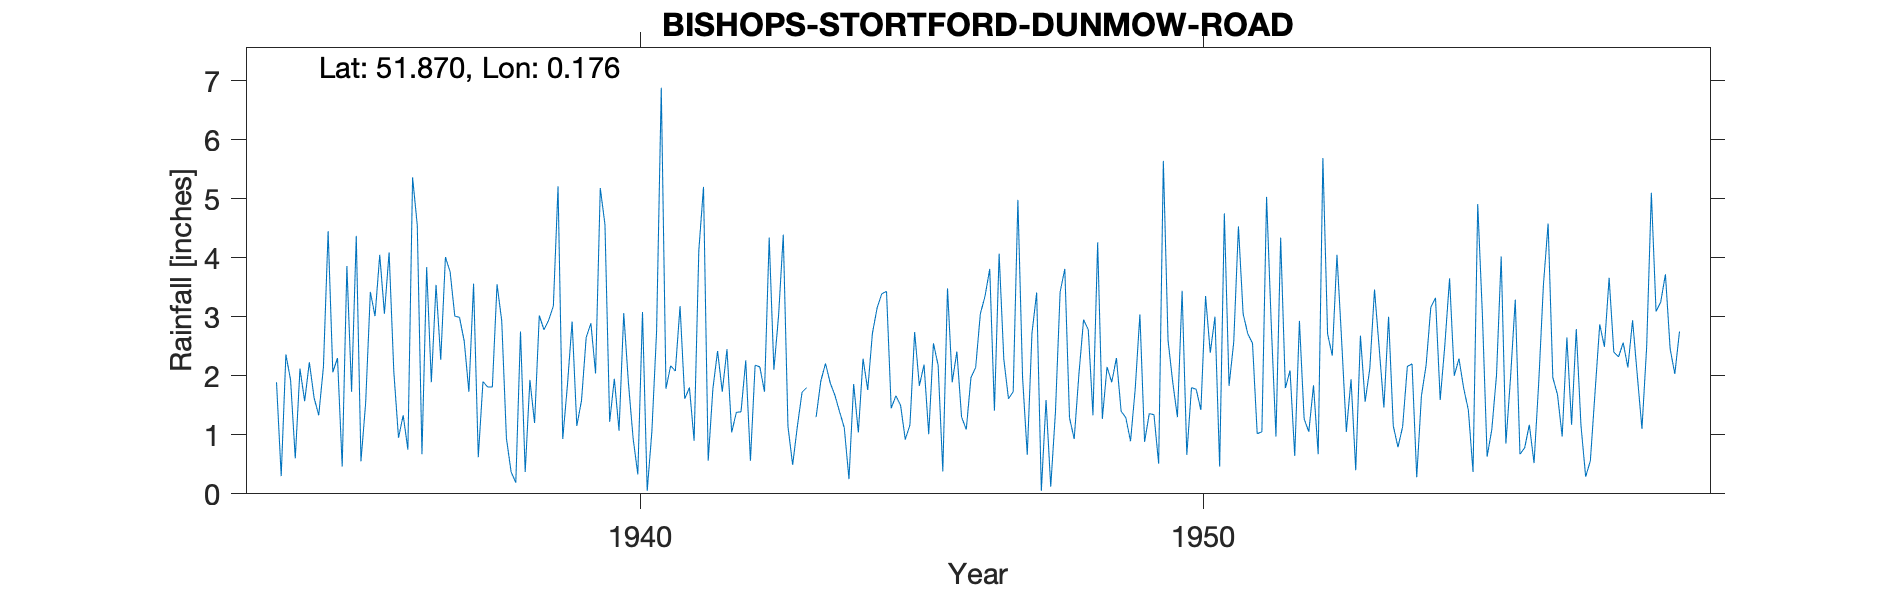

Data behind this chart, as committed beside it:
BISHOPS-STORTFORD-DUNMOW-ROAD, , , , , , , , , , , , , , , , , , , , , , , 
Grid ref, TL499213, Long, 0.1759, Lat, 51.87, Elevation, 290, ft, , , , , , , , , , , , , , , 
Station no, 964/8, , , , , , , , , , , , , , , , , , , , , , 
, 1931, 1932, 1933, 1934, 1935, 1936, 1937, 1938, 1939, 1940, 1941, 1942, 1943, 1944, 1945, 1946, 1947, 1948, 1949, 1950, 1951, 1952, 1953
January, , , , 1.89, 2.06, 4.09, 4.01, 2.93, 5.21, 1.95, 2.17, 2.45, 4.39, 1.39, 1.66, 1.89, 1.61, 3.81, 1.4, 1.3, 2.57, 2.09, 1.05
February, , , , 0.3, 2.3, 2.07, 3.76, 0.94, 0.93, 1.07, 2.08, 1.04, 1.14, 1.12, 1.5, 2.41, 1.73, 1.29, 1.29, 3.44, 4.53, 0.64, 1.94
March, , , , 2.36, 0.46, 0.95, 3.01, 0.37, 1.84, 3.06, 3.18, 1.38, 0.49, 0.25, 0.92, 1.3, 4.98, 0.93, 0.89, 0.66, 3.05, 2.93, 0.4
April, , , , 1.93, 3.86, 1.33, 2.99, 0.19, 2.92, 1.88, 1.61, 1.39, 1.14, 1.86, 1.17, 1.09, 1.97, 2.02, 1.77, 1.8, 2.71, 1.27, 2.68
May, , , , 0.6, 1.73, 0.75, 2.59, 2.75, 1.15, 0.94, 1.8, 2.26, 1.72, 1.04, 2.74, 1.97, 0.66, 2.95, 3.04, 1.77, 2.55, 1.05, 1.56
June, , , , 2.12, 4.37, 5.36, 1.73, 0.37, 1.58, 0.33, 0.9, 0.56, 1.8, 2.29, 1.83, 2.14, 2.72, 2.78, 0.88, 1.42, 1.02, 1.84, 2.12
July, , , , 1.57, 0.55, 4.55, 3.56, 1.93, 2.65, 3.08, 4.12, 2.18, , 1.76, 2.19, 3.05, 3.41, 1.33, 1.36, 3.35, 1.05, 0.67, 3.46
August, , , , 2.23, 1.54, 0.67, 0.62, 1.2, 2.89, 0.05, 5.2, 2.15, 1.3, 2.72, 1.01, 3.35, 0.05, 4.26, 1.34, 2.39, 5.03, 5.69, 2.47
September, , , , 1.63, 3.42, 3.84, 1.9, 3.02, 2.04, 1.06, 0.56, 1.73, 1.91, 3.15, 2.55, 3.81, 1.59, 1.27, 0.51, 3, 2.86, 2.71, 1.46
October, , , , 1.33, 3.01, 1.89, 1.81, 2.78, 5.18, 2.75, 1.78, 4.34, 2.21, 3.39, 2.18, 1.41, 0.12, 2.15, 5.64, 0.46, 0.97, 2.34, 3
November, , , , 2.15, 4.05, 3.54, 1.81, 2.94, 4.56, 6.88, 2.42, 2.1, 1.88, 3.43, 0.38, 4.07, 1.38, 1.89, 2.6, 4.75, 4.34, 4.05, 1.15
December, , , , 4.45, 3.05, 2.27, 3.55, 3.18, 1.22, 1.78, 1.73, 3.02, 1.67, 1.45, 3.48, 2.28, 3.42, 2.3, 1.89, 1.83, 1.79, 2.59, 0.79
Total, , , , 22.56, 30.4, 31.31, 31.34, 22.6, 32.17, 24.83, 27.55, 24.6, , 23.85, 21.61, 28.77, 23.64, 26.98, 22.61, 26.17, 32.47, 27.87, 22.08
1943 Jul estimated, , , , , , , , , , , , , , , , , , , , , , , 
